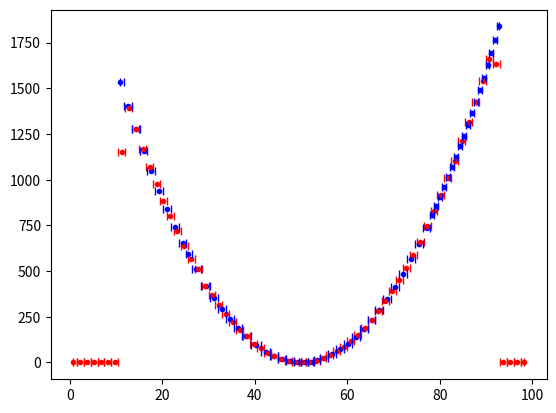

Python code for this plot:
#!/usr/bin/python
import argparse
import numpy as np
import matplotlib
import matplotlib.pyplot as plt


def cutput(xw, f, hxw, hf=None, silent=None):
    """Cutting, putting, and redistributing the values.

    Args:
       xw: walls of the original (input) bins [X]
       f: input value [q/X]
       hxw: walls of the resampled bins [X]
       hf: stacking array [q/X], if None, use np.zeros array

    Returns:
       stacking array after redistribution of f
    """
    if hf is None:
        if silent is None:
            print('Reset master data (hf) to zero.')
        hf = np.zeros(len(hxw)-1)

    ind = np.digitize(hxw, xw)
    for i in range(0, len(hxw)-1):

        if ind[i] < len(xw) and ind[i+1]-1 < len(xw)-1 and ind[i] > 0:  # cx1,cx2,cx3
            if ind[i] == ind[i+1]:
                hf[i] = hf[i]+f[ind[i]-1]  # A0
            else:
                hf[i] = hf[i]+f[ind[i]-1] * \
                    (xw[ind[i]]-hxw[i])/(hxw[i+1]-hxw[i])  # B0
                for k in range(ind[i]+1, ind[i+1]):
                    hf[i] = hf[i]+f[k-1]*(xw[k]-xw[k-1]) / \
                        (hxw[i+1]-hxw[i])  # B1
                hf[i] = hf[i]+f[ind[i+1]-1] * \
                    (hxw[i+1]-xw[ind[i+1]-1])/(hxw[i+1]-hxw[i])  # B2

        elif ind[i+1]-1 == len(xw)-1:  # right boundary criterion
            if ind[i] < ind[i+1]:
                hf[i] = hf[i]+f[ind[i]-1] * \
                    (xw[ind[i]]-hxw[i])/(hxw[i+1]-hxw[i])  # B0
                for k in range(ind[i]+1, ind[i+1]):
                    hf[i] = hf[i]+f[k-1]*(xw[k]-xw[k-1]) / \
                        (hxw[i+1]-hxw[i])  # B1

        elif ind[i] == 0 and ind[i+1] > 0:  # left boundary condition
            for k in range(ind[i]+1, ind[i+1]):
                hf[i] = hf[i]+f[k-1]*(xw[k]-xw[k-1])/(hxw[i+1]-hxw[i])  # B1
            hf[i] = hf[i]+f[ind[i+1]-1] * \
                (hxw[i+1]-xw[ind[i+1]-1])/(hxw[i+1]-hxw[i])  # B2

    return hf


def buildwall(x, edge='half'):
    """building conventional walls.

    Args:
       x: input bins
       edge: how to define the edge. half=cutting a half bin at the edges. full=extending a half bin at the edge

    Returns:
       walls
    """

    nx = len(x)
    nxw = nx+1
    xw = np.zeros(nxw)
    for i in range(1, nx):
        xw[i] = (x[i]+x[i-1])/2.0

    if edge == 'half':
        xw[0] = x[0]
        xw[nx] = x[nx-1]
    elif edge == 'full':
        xw[0] = 1.5*x[0]-0.5*x[1]
        xw[nx] = 1.5*x[nx-1]-0.5*x[nx-2]
    else:
        print(edge, ' does not exist in the edge mode')
        sys.exit('exit')

    return xw


def check_preservation(xw, f, hxw, hf):
    """checking preservation of flux.

    Args:
       xw: walls of the original (input) bins [X]
       f: input value [q/X]
       hxw: walls of the resampled bins [X]
       hf: stacking array [q/X], if None, use np.zeros array
    """
    sum = 0.0
    llsum = 0.0

    for i in range(0, len(hxw)-1):
        bbw = hxw[i+1]-hxw[i]
        llsum = llsum+bbw*hf[i]

    for i in range(0, len(xw)-1):
        bw = xw[i+1]-xw[i]
        sum = sum+bw*f[i]

    print('(1 - sum input/sum output) =', 1 - sum/llsum)


if __name__ == '__main__':
    parser = argparse.ArgumentParser()
    parser = argparse.ArgumentParser(
        description='Test for the binning routine.')
    args = parser.parse_args()

    print('just for test')
    # master hat
    hxw = np.arange(0.0, 100.0, 1.5)
    hx = np.zeros(len(hxw)-1)
    for i in range(0, len(hxw)-1):
        hx[i] = (hxw[i+1]+hxw[i])/2.0
    hxw = buildwall(hx)

    # adding array
    xw = np.arange(10.0, 110.0, 1.7)
    x = np.zeros(len(xw)-1)
    xw[10] = xw[10]-1.0
    xw[18:25] = xw[18:25]+1.0
    xw[40:] = (xw[40:]-xw[40])*0.5 + xw[40]
    for i in range(0, len(xw)-1):
        x[i] = (xw[i+1]+xw[i])/2.0
        f = (x-50)**2
    xw = buildwall(x)
    hf = cutput(xw, f, hxw)

    check_preservation(xw, f, hxw, hf)

    fig = plt.figure()
    ax = fig.add_subplot(111)
    ax.plot(hxw[0:len(hxw)-1], hf, '|', color='red')
    ax.plot(hxw[1:len(hxw)], hf, '|', color='red')
    ax.plot(x, f, '.', color='blue')
    ax.plot(hx, hf, '.', color='red')
    ax.plot(xw[0:len(xw)-1], f, '|', color='blue')
    ax.plot(xw[1:len(xw)], f, '|', color='blue')
    plt.show()
